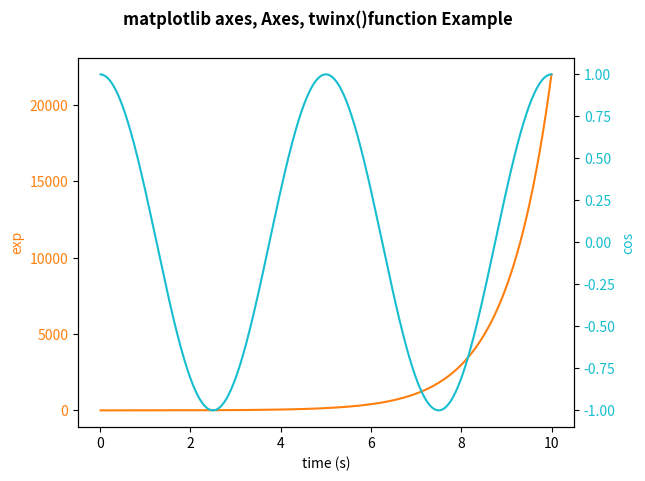

This chart was generated by the following Python code:
# scales and twin axis
import numpy as np
import matplotlib.pyplot as plt
t = np.arange(0.01, 10.0, 0.001)
data1 = np.exp(t)
data2 = np.cos(0.4 * np.pi * t)
fig, ax1 = plt.subplots()
color = 'tab:orange'
ax1.set_xlabel('time (s)')
ax1.set_ylabel('exp', color=color)
ax1.plot(t, data1, color=color)
ax1.tick_params(axis='y', labelcolor=color)
# The twinx() function in pyplot module of matplotlib library is used to make and return a second axes that shares the
# x-axis.
ax2 = ax1.twinx()
color = 'tab:cyan'
ax2.set_ylabel('cos', color=color)
ax2.plot(t, data2, color=color)
ax2.tick_params(axis='y', labelcolor=color)
fig.suptitle('matplotlib axes, Axes, twinx()function Example\n\n', fontweight='bold')
plt.show()
